9-way image classification set "mudra_dataset" from GitHub (GovindRangappa/mudra-jetson-deploy); label vocabulary: alapadma, ardhachandra, ardhapataka, kapittha, mayura, musti, pataka, shikhara, tripataka.

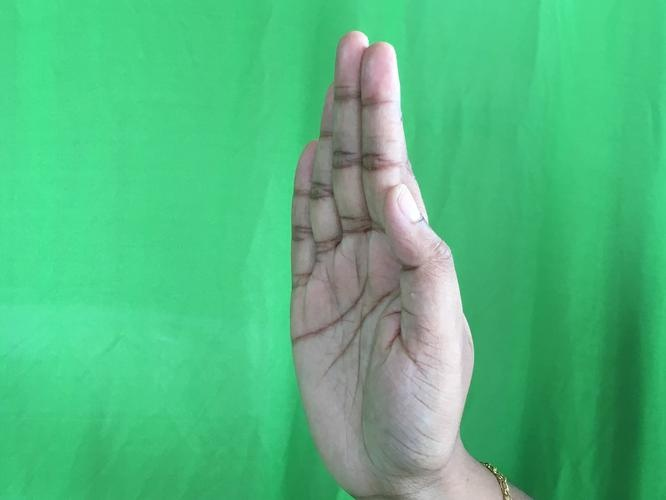
Label: pataka

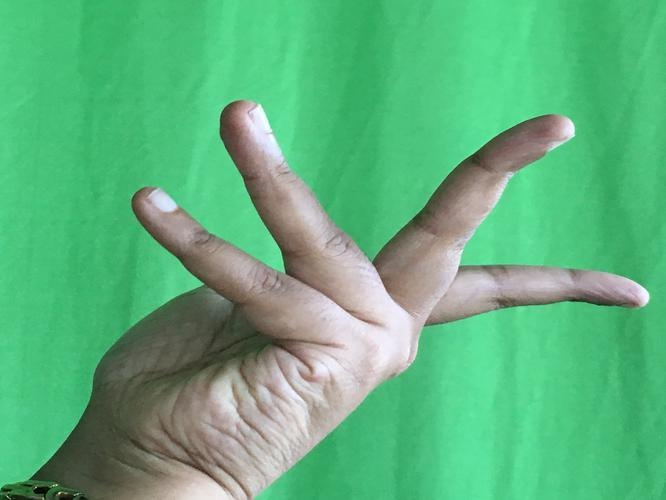
Label: alapadma

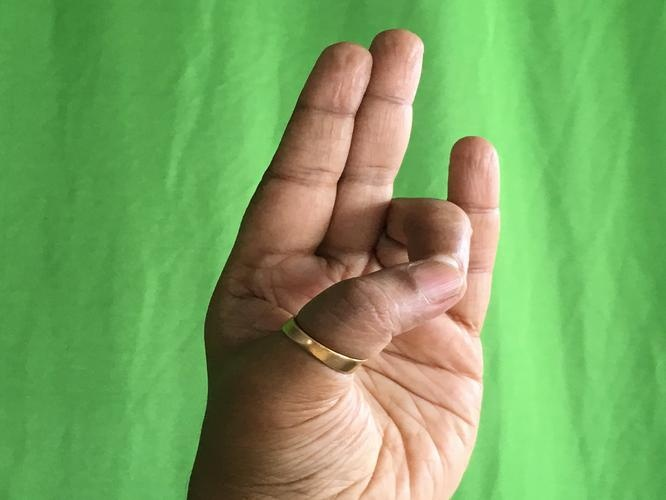
Label: mayura

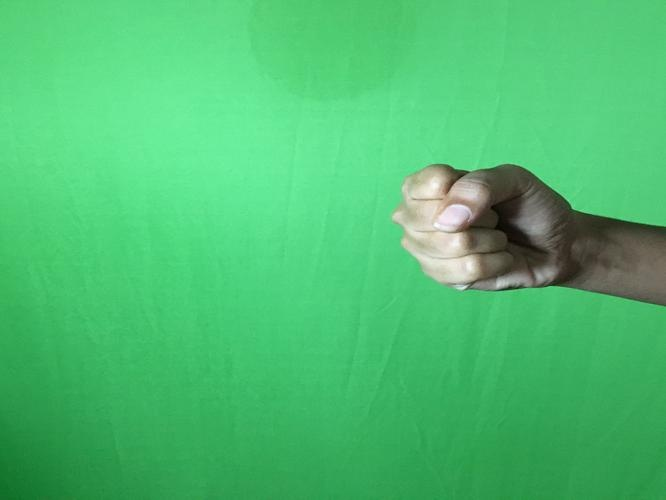
Label: musti

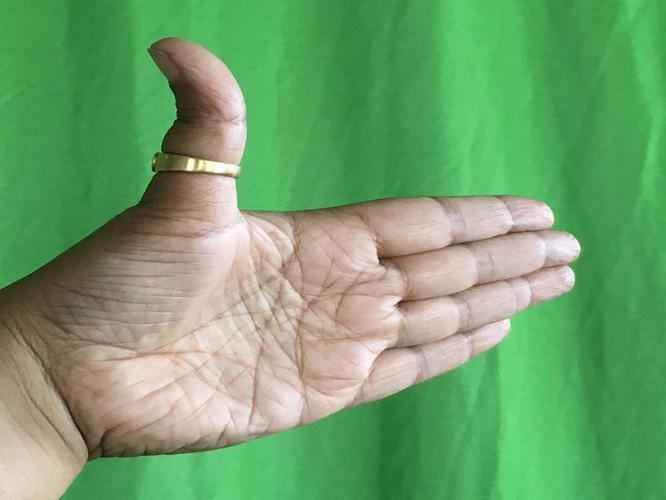
Label: ardhachandra

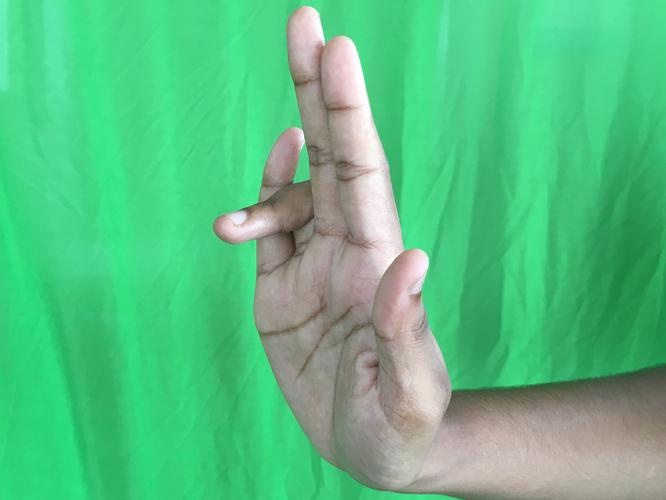
Label: tripataka
